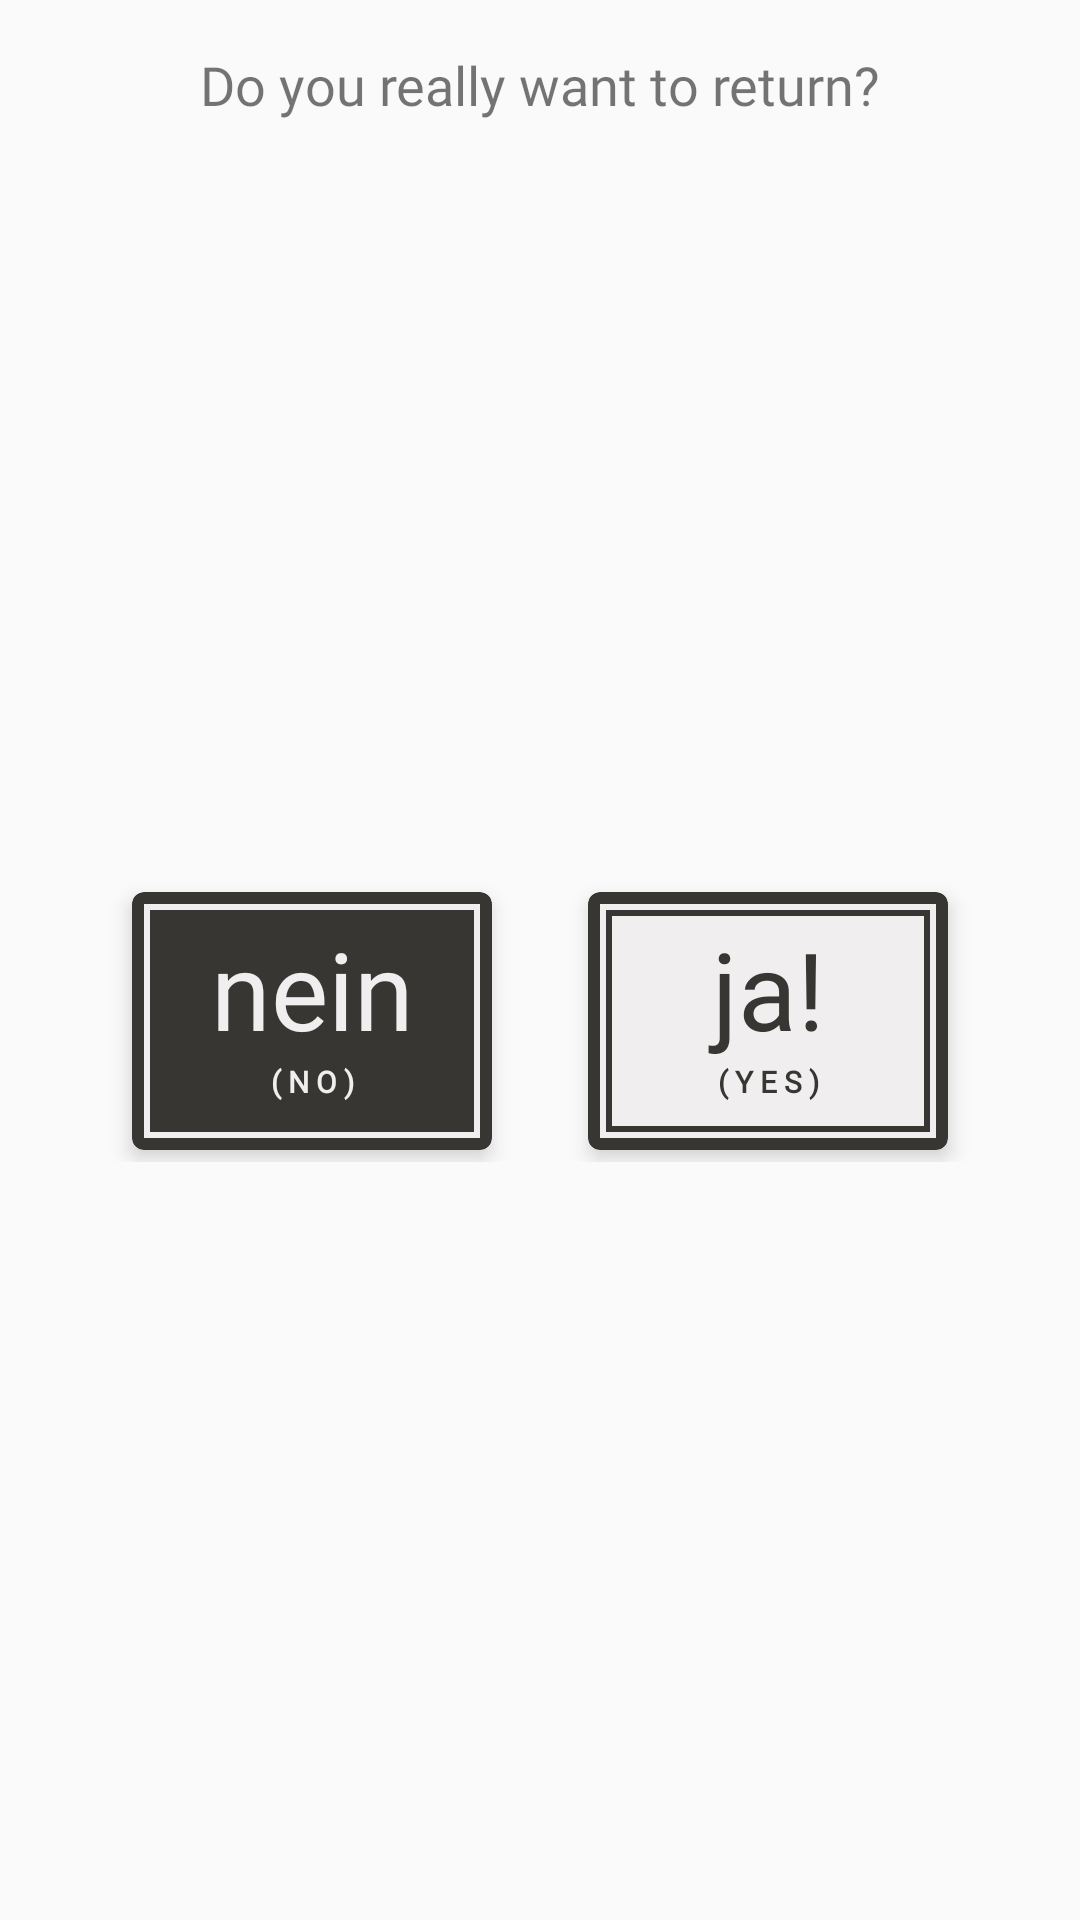

The Android layout XML behind this screen, and the referenced resources:
<!-- AndroidManifest.xml: application theme AppTheme.NoActionBar -->
<!-- res/layout/confirm_dialog.xml -->
<?xml version="1.0" encoding="utf-8"?>
<android.support.constraint.ConstraintLayout xmlns:android="http://schemas.android.com/apk/res/android"
    xmlns:app="http://schemas.android.com/apk/res-auto"
    xmlns:tools="http://schemas.android.com/tools"
    android:id="@+id/confirm_dialog_background"
    android:layout_width="wrap_content"
    android:layout_height="wrap_content">

    <TextView
        android:id="@+id/textView2"
        android:layout_width="wrap_content"
        android:layout_height="wrap_content"
        android:layout_marginStart="24dp"
        android:layout_marginTop="16dp"
        android:layout_marginEnd="24dp"
        android:fontFamily="@font/futura_medium_bt"
        android:text="Do you really want to return?"
        android:textSize="18sp"
        app:layout_constraintEnd_toEndOf="parent"
        app:layout_constraintStart_toStartOf="parent"
        app:layout_constraintTop_toTopOf="parent" />

    <LinearLayout
        android:layout_width="wrap_content"
        android:layout_height="wrap_content"
        android:layout_marginStart="8dp"
        android:layout_marginTop="16dp"
        android:layout_marginEnd="8dp"
        android:layout_marginBottom="16dp"
        android:gravity="center"
        android:orientation="horizontal"
        app:layout_constraintBottom_toBottomOf="parent"
        app:layout_constraintEnd_toEndOf="parent"
        app:layout_constraintStart_toStartOf="parent"
        app:layout_constraintTop_toBottomOf="@+id/textView2">

        <android.support.v7.widget.CardView
            android:id="@+id/neinCard"
            android:layout_width="120dp"
            android:layout_height="wrap_content"
            android:layout_marginLeft="8dp"
            android:layout_marginTop="4dp"
            android:layout_marginRight="4dp"
            android:layout_marginBottom="4dp"
            android:clickable="true"
            android:focusable="true"
            app:cardBackgroundColor="@color/secretGray"
            app:cardCornerRadius="4dp"
            app:cardElevation="4dp"
            app:layout_constraintBottom_toBottomOf="parent"
            app:layout_constraintStart_toStartOf="parent"
            app:layout_constraintTop_toBottomOf="@+id/textView2">

            <Button
                android:id="@+id/neinButton"
                android:layout_width="match_parent"
                android:layout_height="match_parent"
                android:background="@android:color/transparent" />

            <FrameLayout
                android:layout_width="match_parent"
                android:layout_height="match_parent"
                android:layout_margin="4dp"
                android:background="@color/lighterGray">

                <FrameLayout
                    android:layout_width="match_parent"
                    android:layout_height="match_parent"
                    android:layout_margin="2dp"
                    android:background="@color/secretGray">

                </FrameLayout>
            </FrameLayout>

            <LinearLayout
                android:layout_width="match_parent"
                android:layout_height="match_parent"
                android:gravity="center"
                android:orientation="vertical">

                <TextView
                    android:layout_width="match_parent"
                    android:layout_height="wrap_content"
                    android:fontFamily="@font/germania"
                    android:paddingTop="8dp"
                    android:text="nein"
                    android:textAlignment="center"
                    android:textColor="@color/lighterGray"
                    android:textSize="36sp" />

                <TextView
                    android:layout_width="match_parent"
                    android:layout_height="wrap_content"
                    android:fontFamily="@font/futura_medium_bt"
                    android:paddingBottom="16dp"
                    android:text="( N O )"
                    android:textAlignment="center"
                    android:textColor="@color/lighterGray"
                    android:textSize="10sp"
                    android:textStyle="bold" />
            </LinearLayout>

        </android.support.v7.widget.CardView>

        <Space
            android:layout_width="24dp"
            android:layout_height="wrap_content"
            android:layout_weight="1" />

        <android.support.v7.widget.CardView
            android:id="@+id/jaCard"
            android:layout_width="120dp"
            android:layout_height="wrap_content"
            android:layout_marginLeft="4dp"
            android:layout_marginTop="4dp"
            android:layout_marginRight="8dp"
            android:layout_marginBottom="4dp"
            android:clickable="true"
            android:focusable="true"
            app:cardBackgroundColor="@color/secretGray"
            app:cardCornerRadius="4dp"
            app:cardElevation="4dp"
            app:layout_constraintBottom_toBottomOf="parent"
            app:layout_constraintEnd_toEndOf="parent">

            <Button
                android:id="@+id/jaButton"
                android:layout_width="match_parent"
                android:layout_height="match_parent"
                android:background="@android:color/transparent" />

            <FrameLayout
                android:layout_width="match_parent"
                android:layout_height="match_parent"
                android:layout_margin="4dp"
                android:background="@color/lighterGray">

                <FrameLayout
                    android:layout_width="match_parent"
                    android:layout_height="match_parent"
                    android:layout_margin="2dp"
                    android:background="@color/secretGray">

                    <FrameLayout
                        android:layout_width="match_parent"
                        android:layout_height="match_parent"
                        android:layout_margin="2dp"
                        android:background="@color/lighterGray">

                    </FrameLayout>
                </FrameLayout>
            </FrameLayout>

            <LinearLayout
                android:layout_width="match_parent"
                android:layout_height="match_parent"
                android:gravity="center"
                android:orientation="vertical">

                <TextView
                    android:layout_width="match_parent"
                    android:layout_height="wrap_content"
                    android:fontFamily="@font/germania"
                    android:paddingTop="8dp"
                    android:text="ja!"
                    android:textAlignment="center"
                    android:textColor="@color/secretGray"
                    android:textSize="36sp" />

                <TextView
                    android:layout_width="match_parent"
                    android:layout_height="wrap_content"
                    android:fontFamily="@font/futura_medium_bt"
                    android:paddingBottom="16dp"
                    android:text="( Y E S )"
                    android:textAlignment="center"
                    android:textColor="@color/secretGray"
                    android:textSize="10sp"
                    android:textStyle="bold" />
            </LinearLayout>
        </android.support.v7.widget.CardView>

    </LinearLayout>

</android.support.constraint.ConstraintLayout>
<!-- resources referenced by this layout -->
<resources>
  <color name="lighterGray">#f0eeee</color>
  <color name="secretGray">#373633</color>
  <style name="AppTheme.NoActionBar" parent="Theme.AppCompat.Light.DarkActionBar">
          <item name="windowActionBar">false</item>
          <item name="windowNoTitle">true</item>
          <item name="android:windowFullscreen">true</item>
          
          <item name="colorPrimary">@color/backgroundOrange</item>
          <item name="colorPrimaryDark">@color/secretGray</item>
          <item name="colorAccent">@color/secretWhite</item>
          <item name="playerListTextStyle">@style/PlayerResultStyle</item>
      </style>
  <color name="backgroundOrange">#ca714d</color>
  <color name="secretWhite">#f3e5c3</color>
  <style name="PlayerResultStyle">
          <item name="android:textColor">@color/secretGray</item>
          <item name="android:layout_width">match_parent</item>
          <item name="android:layout_height">wrap_content</item>
          <item name="android:textAlignment">center</item>
          <item name="android:textSize">18sp</item>
          <item name="android:fontFamily">@font/rokkitt_bold</item>
      </style>
</resources>
